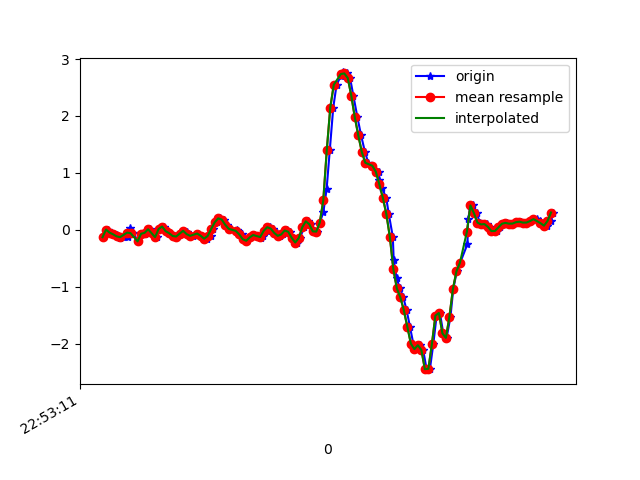

The file beside this chart, header and first rows:
1617835991224, 531634844484557, -0.12881176, 0.10575743, -0.12085427
1617835991251, 531634863510413, 0.005579, 0.592, -0.1636
1617835991264, 531634882561085, -0.04818, 0.3135, -0.1038
1617835991282, 531634901586941, -0.0775, 0.3379, -0.1367
1617835991300, 531634920612797, -0.08605, 0.3806, -0.05732
1617835991319, 531634939623165, -0.141, -0.01031, -0.06588
1617835991338, 531634958645261, -0.1276, 0.4478, -0.08054
1617835991364, 531634977667325, -0.1227, 0.1216, -0.01945
1617835991377, 531634996714205, 0.02635, 0.1864, -0.06832
1617835991395, 531635015736317, -0.05795, 0.1803, -0.02922
1617835991424, 531635034758397, -0.2021, -0.1056, -0.06954
1617835991449, 531635053775261, -0.06773, 0.3367, -0.1135
1617835991465, 531635072795421, -0.06528, -0.2009, -0.08298
1617835991479, 531635091840349, -0.0384, -0.08483, -0.1306
1617835991491, 531635110860509, 0.01047, 0.1375, -0.1392
1617835991510, 531635129880637, -0.05795, -0.3805, -0.08542
1617835991529, 531635148950493, -0.1276, -0.1667, -0.138
1617835991547, 531635167971933, 0.01535, 0.052, -0.1428
1617835991573, 531635186993405, 0.05933, 0.09721, -0.127
1617835991586, 531635206039645, -0.02252, -0.07995, -0.08787
1617835991605, 531635225061053, -0.05795, -0.08117, -0.05855
1617835991624, 531635244090813, -0.1068, -0.06162, -0.039
1617835991645, 531635263111549, -0.1166, -0.0604, -0.02312
1617835991662, 531635282157117, -0.06528, -0.05307, -0.02556
1617835991681, 531635301177789, -0.01641, -0.05062, -0.02922
1617835991700, 531635320198525, -0.04329, -0.0604, -0.03655
1617835991719, 531635339244029, -0.1068, -0.05185, -0.02922
1617835991738, 531635358236861, -0.1044, -0.0213, 0.01598
1617835991760, 531635377281405, -0.06406, 0.009241, 0.05263
1617835991780, 531635396301053, -0.1032, 0.004354, 0.06729
1617835991800, 531635415320829, -0.1532, -5.330797E-4, 0.04408
1617835991816, 531635434365309, -0.1557, 0.008019, -0.00479
1617835991838, 531635453391677, -0.1068, 0.02146, -0.07687
1617835991853, 531635472436413, 0.01535, 0.04956, -0.1636
1617835991872, 531635491456317, 0.1302, 0.05444, -0.221
1617835991891, 531635510476285, 0.2023, 0.04834, -0.2333
1617835991914, 531635529520957, 0.1815, 0.05933, -0.2027
1617835991933, 531635548546237, 0.0911, 0.06178, -0.149
1617835991952, 531635567591101, 0.01902, 0.06911, -0.09153
1617835991987, 531635586611197, -0.00786, 0.07155, -0.04389
1617835991995, 531635605656061, -0.02619, 0.09232, -0.01212
1617835992015, 531635624676157, -0.07872, 0.1168, 9.7E-5
1617835992027, 531635643721021, -0.163, 0.1387, -0.01456
1617835992046, 531635662753021, -0.1911, 0.1485, -0.04144
1617835992067, 531635681773373, -0.1325, 0.1546, -0.07932
1617835992082, 531635700818557, -0.08972, 0.1754, -0.1099
1617835992101, 531635719838973, -0.1093, 0.1901, -0.1343
1617835992122, 531635738884157, -0.141, 0.2072, -0.1538
1617835992138, 531635757903293, -0.1093, 0.2255, -0.1502
1617835992157, 531635776948477, -0.01641, 0.245, -0.1392
1617835992176, 531635795968765, 0.04712, 0.2524, -0.1001
1617835992195, 531635815013885, 0.02268, 0.234, -0.04633
1617835992216, 531635834034301, -0.05306, 0.2035, -0.00479
1617835992233, 531635853071741, -0.1044, 0.1632, 0.0172
1617835992252, 531635872092029, -0.07994, 0.1204, 0.02087
1617835992271, 531635891112061, -0.0103, 0.06178, 0.02575
1617835992290, 531635910157053, -0.03352, 0.01046, 0.0282
1617835992309, 531635929177341, -0.141, -0.01275, 0.05141
1617835992329, 531635948222333, -0.2217, -0.06284, 0.09906
1617835992347, 531635967236989, -0.1435, -0.08728, 0.1382
1617835992370, 531635986281853, 0.04467, -0.08239, 0.1479
... 75 more rows
